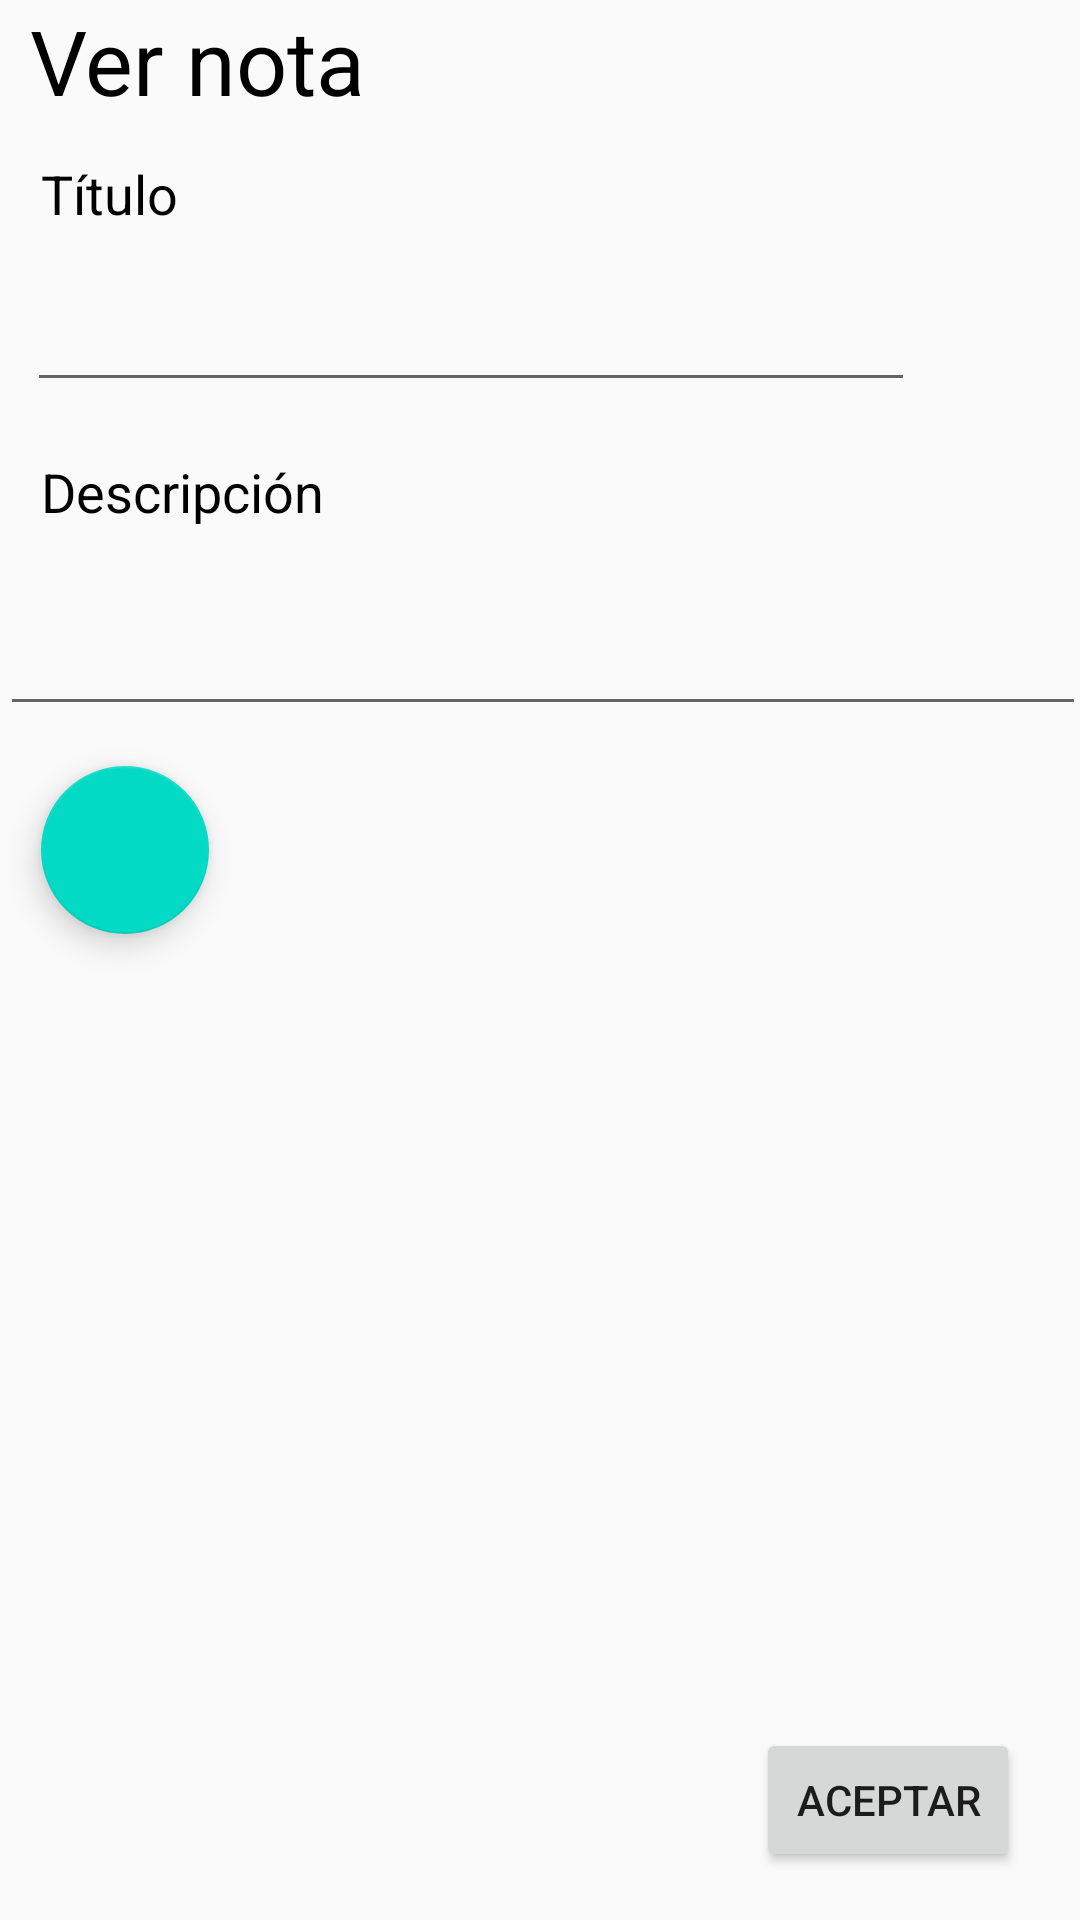

Here is an Android app screen rendered from its layout file. Give the layout XML and the strings, colors and styles it references.
<!-- AndroidManifest.xml: application theme AppTheme -->
<!-- res/layout/fragment_ver_nota_seleccionada.xml -->
<?xml version="1.0" encoding="utf-8"?>
<androidx.constraintlayout.widget.ConstraintLayout xmlns:android="http://schemas.android.com/apk/res/android"
    xmlns:app="http://schemas.android.com/apk/res-auto"
    xmlns:tools="http://schemas.android.com/tools"
    android:layout_marginTop="50dp"
    android:layout_width="match_parent"
    android:layout_height="match_parent"
    tools:context=".ver_nota_seleccionada">

    <TextView
        android:id="@+id/textView12"
        android:layout_width="match_parent"
        android:layout_height="wrap_content"
        android:layout_marginStart="10dp"
        android:layout_marginLeft="10dp"
        android:text="@string/modificar_notas"
        android:textColor="@android:color/black"
        android:textSize="30sp"
        app:layout_constraintEnd_toEndOf="parent"
        app:layout_constraintStart_toStartOf="parent"
        app:layout_constraintTop_toTopOf="parent" />

    <TextView
        android:id="@+id/textView4"
        android:layout_width="wrap_content"
        android:layout_height="wrap_content"
        android:text="@string/title"
        android:textColor="@color/colorTexto"
        android:textSize="18sp"
        app:layout_constraintBottom_toBottomOf="parent"
        app:layout_constraintEnd_toEndOf="parent"
        app:layout_constraintHorizontal_bias="0.043"
        app:layout_constraintStart_toStartOf="parent"
        app:layout_constraintTop_toBottomOf="@+id/textView12"
        app:layout_constraintVertical_bias="0.021" />

    <TextView
        android:id="@+id/textView5"
        android:layout_width="wrap_content"
        android:layout_height="wrap_content"
        android:text="@string/description"
        android:textColor="@color/colorTexto"
        android:textSize="18sp"
        app:layout_constraintBottom_toBottomOf="parent"
        app:layout_constraintEnd_toEndOf="parent"
        app:layout_constraintHorizontal_bias="0.051"
        app:layout_constraintStart_toStartOf="parent"
        app:layout_constraintTop_toBottomOf="@+id/txtViewTitleNote"
        app:layout_constraintVertical_bias="0.037" />

    <EditText
        android:id="@+id/txtViewTitleNote"
        android:layout_width="296dp"
        android:layout_height="wrap_content"
        android:layout_marginTop="16dp"
        android:ems="10"
        android:inputType="textPersonName"
        app:layout_constraintBottom_toBottomOf="parent"
        app:layout_constraintEnd_toEndOf="parent"
        app:layout_constraintHorizontal_bias="0.139"
        app:layout_constraintStart_toStartOf="parent"
        app:layout_constraintTop_toBottomOf="@+id/textView4"
        app:layout_constraintVertical_bias="0.0" />

    <EditText
        android:id="@+id/txtViewDescriptionNote"
        android:layout_width="362dp"
        android:layout_height="wrap_content"
        android:ems="10"
        android:inputType="textPersonName"
        app:layout_constraintBottom_toBottomOf="parent"
        app:layout_constraintEnd_toEndOf="parent"
        app:layout_constraintHorizontal_bias="0.326"
        app:layout_constraintStart_toStartOf="parent"
        app:layout_constraintTop_toBottomOf="@+id/textView5"
        app:layout_constraintVertical_bias="0.058" />

    <Button
        android:id="@+id/btnViewAcceptNote"
        android:layout_width="wrap_content"
        android:layout_height="wrap_content"
        android:layout_marginEnd="20dp"
        android:layout_marginRight="20dp"
        android:layout_marginBottom="16dp"
        android:text="Aceptar"
        app:layout_constraintBottom_toBottomOf="parent"
        app:layout_constraintEnd_toEndOf="parent"
        app:layout_constraintHorizontal_bias="1.0"
        app:layout_constraintStart_toStartOf="parent"
        app:layout_constraintTop_toTopOf="parent"
        app:layout_constraintVertical_bias="1.0" />

    <com.google.android.material.floatingactionbutton.FloatingActionButton
        android:id="@+id/floatingShowResourcesNote"
        android:layout_width="wrap_content"
        android:layout_height="wrap_content"
        android:clickable="true"
        android:src="@drawable/ic_show"
        app:layout_constraintBottom_toBottomOf="parent"
        app:layout_constraintEnd_toEndOf="parent"
        app:layout_constraintHorizontal_bias="0.045"
        app:layout_constraintStart_toStartOf="parent"
        app:layout_constraintTop_toBottomOf="@+id/txtViewDescriptionNote"
        app:layout_constraintVertical_bias="0.039" />

</androidx.constraintlayout.widget.ConstraintLayout>
<!-- resources referenced by this layout -->
<resources>
  <color name="colorTexto">#000000</color>
  <string name="description">Descripción</string>
  <string name="modificar_notas">Ver nota</string>
  <string name="title">Título</string>
  <style name="AppTheme" parent="Theme.AppCompat.Light.DarkActionBar">
          
          <item name="colorPrimary">@color/colorPrimary</item>
          <item name="colorPrimaryDark">@color/colorPrimaryDark</item>
          <item name="colorAccent">@color/colorAccent</item>
      </style>
  <color name="colorPrimary">#1443EF</color>
  <color name="colorPrimaryDark">#23A7FF</color>
  <color name="colorAccent">#03DAC5</color>
</resources>
